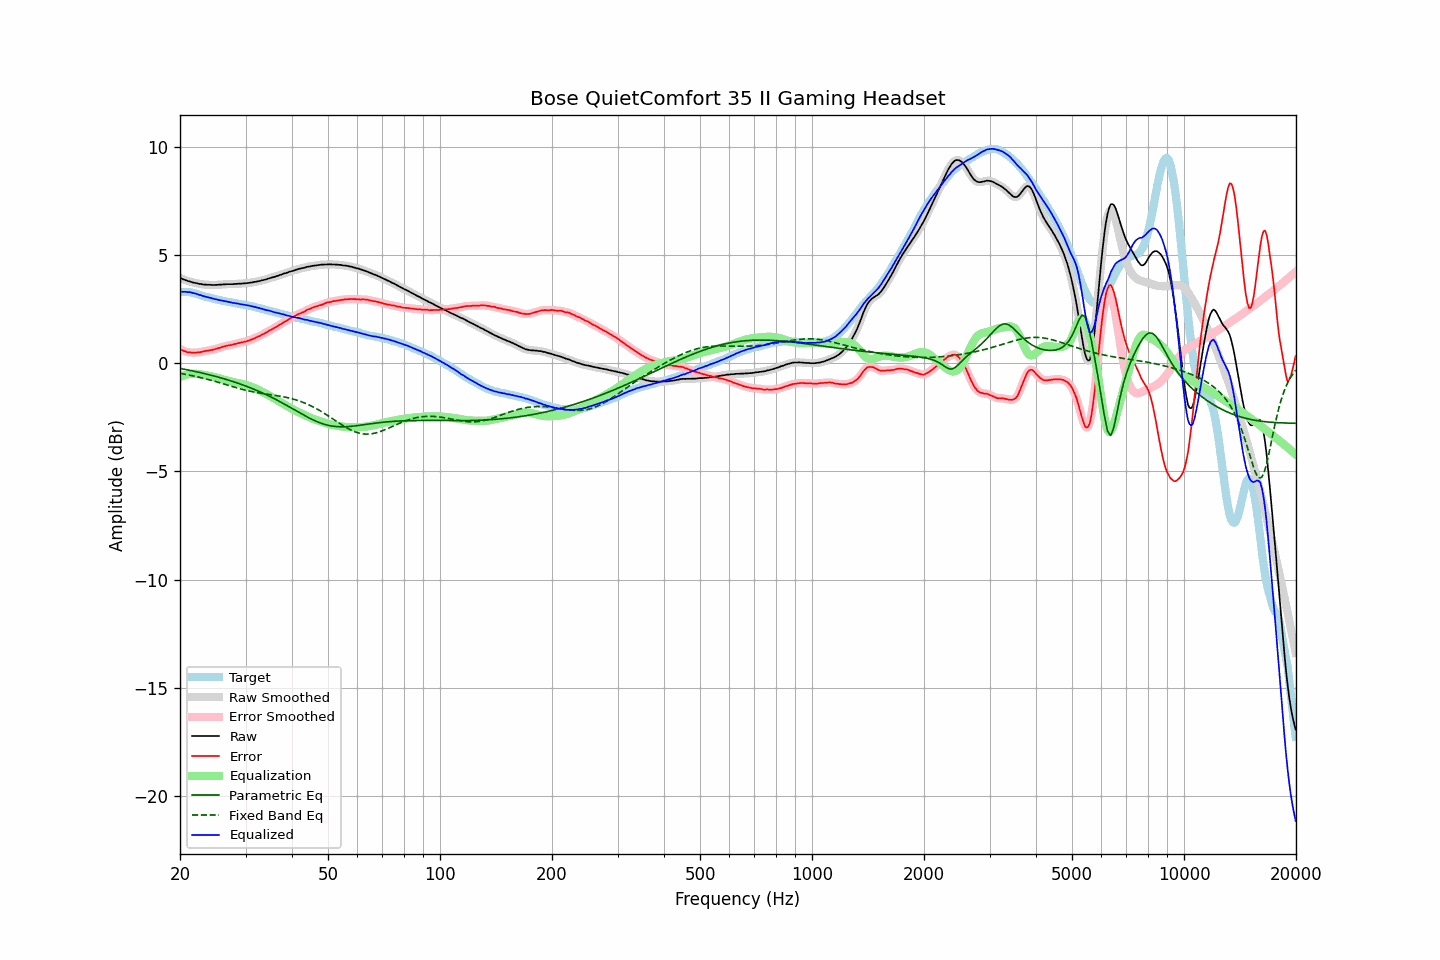

The file beside this chart, header and first rows:
frequency, raw, error, smoothed, error_smoothed, equalization, parametric_eq, fixed_band_eq, equalized_raw, equalized_smoothed, target
20.00, 3.94, 0.64, 3.94, 0.65, -0.64, -0.24, -0.47, 3.30, 3.30, 3.30
20.20, 3.91, 0.61, 3.91, 0.61, -0.61, -0.26, -0.48, 3.30, 3.30, 3.30
20.40, 3.87, 0.57, 3.87, 0.58, -0.58, -0.27, -0.49, 3.29, 3.30, 3.30
20.61, 3.85, 0.56, 3.85, 0.55, -0.55, -0.28, -0.51, 3.30, 3.29, 3.30
20.81, 3.82, 0.52, 3.82, 0.52, -0.53, -0.30, -0.52, 3.29, 3.29, 3.30
21.02, 3.79, 0.50, 3.80, 0.51, -0.51, -0.31, -0.54, 3.28, 3.28, 3.29
21.23, 3.78, 0.51, 3.77, 0.49, -0.50, -0.33, -0.55, 3.28, 3.27, 3.27
21.44, 3.75, 0.49, 3.75, 0.49, -0.49, -0.34, -0.57, 3.26, 3.26, 3.26
21.66, 3.73, 0.49, 3.73, 0.49, -0.48, -0.36, -0.58, 3.25, 3.25, 3.24
21.87, 3.71, 0.49, 3.71, 0.49, -0.48, -0.38, -0.60, 3.23, 3.23, 3.22
22.09, 3.70, 0.49, 3.69, 0.49, -0.49, -0.39, -0.61, 3.21, 3.21, 3.21
22.31, 3.68, 0.50, 3.68, 0.49, -0.50, -0.41, -0.63, 3.18, 3.18, 3.18
22.54, 3.66, 0.50, 3.67, 0.50, -0.51, -0.42, -0.65, 3.15, 3.16, 3.16
22.76, 3.66, 0.52, 3.65, 0.52, -0.52, -0.44, -0.67, 3.14, 3.13, 3.14
22.99, 3.64, 0.53, 3.64, 0.53, -0.53, -0.46, -0.68, 3.11, 3.11, 3.11
23.22, 3.63, 0.55, 3.63, 0.55, -0.54, -0.48, -0.70, 3.09, 3.09, 3.08
23.45, 3.63, 0.57, 3.63, 0.56, -0.56, -0.49, -0.72, 3.07, 3.07, 3.06
23.69, 3.62, 0.57, 3.62, 0.58, -0.57, -0.51, -0.74, 3.05, 3.05, 3.05
23.92, 3.62, 0.59, 3.62, 0.59, -0.59, -0.53, -0.76, 3.03, 3.03, 3.03
24.16, 3.62, 0.60, 3.62, 0.60, -0.60, -0.55, -0.78, 3.02, 3.01, 3.02
24.40, 3.61, 0.61, 3.61, 0.62, -0.62, -0.57, -0.80, 2.99, 2.99, 3.00
24.65, 3.61, 0.63, 3.61, 0.63, -0.64, -0.59, -0.82, 2.97, 2.98, 2.98
24.89, 3.61, 0.65, 3.61, 0.65, -0.65, -0.61, -0.85, 2.96, 2.96, 2.96
25.14, 3.62, 0.67, 3.62, 0.67, -0.67, -0.63, -0.87, 2.95, 2.94, 2.95
25.39, 3.62, 0.69, 3.62, 0.69, -0.70, -0.65, -0.89, 2.92, 2.93, 2.93
25.65, 3.63, 0.71, 3.63, 0.72, -0.72, -0.67, -0.91, 2.91, 2.91, 2.92
25.91, 3.63, 0.75, 3.63, 0.74, -0.74, -0.69, -0.93, 2.89, 2.89, 2.88
26.16, 3.64, 0.77, 3.64, 0.76, -0.76, -0.71, -0.96, 2.88, 2.88, 2.87
26.43, 3.64, 0.78, 3.64, 0.79, -0.78, -0.73, -0.98, 2.86, 2.86, 2.86
26.69, 3.65, 0.81, 3.65, 0.80, -0.80, -0.76, -1.00, 2.85, 2.85, 2.84
26.96, 3.65, 0.82, 3.65, 0.82, -0.82, -0.78, -1.02, 2.83, 2.83, 2.83
27.23, 3.65, 0.83, 3.65, 0.83, -0.83, -0.80, -1.05, 2.82, 2.82, 2.82
27.50, 3.65, 0.84, 3.65, 0.84, -0.85, -0.83, -1.07, 2.80, 2.80, 2.81
27.77, 3.65, 0.86, 3.65, 0.86, -0.87, -0.85, -1.09, 2.78, 2.79, 2.79
28.05, 3.66, 0.88, 3.66, 0.88, -0.88, -0.87, -1.11, 2.78, 2.77, 2.78
28.33, 3.66, 0.90, 3.66, 0.90, -0.90, -0.90, -1.13, 2.76, 2.76, 2.76
28.62, 3.67, 0.92, 3.67, 0.92, -0.92, -0.92, -1.15, 2.75, 2.75, 2.75
28.90, 3.67, 0.94, 3.67, 0.94, -0.93, -0.95, -1.18, 2.74, 2.74, 2.73
29.19, 3.67, 0.96, 3.67, 0.95, -0.95, -0.98, -1.20, 2.72, 2.72, 2.71
29.48, 3.68, 0.97, 3.68, 0.97, -0.97, -1.00, -1.21, 2.71, 2.71, 2.71
29.78, 3.69, 0.99, 3.69, 0.99, -0.99, -1.03, -1.23, 2.70, 2.70, 2.70
30.08, 3.69, 1.00, 3.69, 1.00, -1.01, -1.06, -1.25, 2.68, 2.69, 2.69
30.38, 3.70, 1.03, 3.70, 1.03, -1.03, -1.09, -1.27, 2.67, 2.67, 2.67
30.68, 3.71, 1.05, 3.71, 1.05, -1.05, -1.11, -1.29, 2.66, 2.65, 2.66
30.99, 3.72, 1.08, 3.72, 1.08, -1.08, -1.14, -1.30, 2.64, 2.64, 2.64
31.30, 3.73, 1.10, 3.73, 1.11, -1.11, -1.17, -1.32, 2.62, 2.63, 2.63
31.61, 3.75, 1.14, 3.75, 1.14, -1.14, -1.20, -1.33, 2.61, 2.61, 2.61
31.93, 3.76, 1.17, 3.76, 1.17, -1.17, -1.24, -1.35, 2.59, 2.59, 2.59
32.24, 3.77, 1.21, 3.77, 1.20, -1.20, -1.27, -1.36, 2.57, 2.57, 2.56
32.57, 3.79, 1.24, 3.79, 1.24, -1.24, -1.30, -1.37, 2.55, 2.55, 2.55
32.89, 3.80, 1.26, 3.81, 1.28, -1.27, -1.33, -1.39, 2.53, 2.53, 2.54
33.22, 3.83, 1.32, 3.82, 1.31, -1.31, -1.37, -1.40, 2.52, 2.51, 2.51
33.55, 3.84, 1.35, 3.84, 1.35, -1.35, -1.40, -1.41, 2.49, 2.49, 2.49
33.89, 3.86, 1.39, 3.86, 1.39, -1.39, -1.43, -1.42, 2.47, 2.47, 2.47
34.23, 3.88, 1.43, 3.88, 1.43, -1.43, -1.47, -1.43, 2.45, 2.45, 2.45
34.57, 3.91, 1.48, 3.91, 1.48, -1.47, -1.50, -1.44, 2.44, 2.43, 2.43
34.92, 3.93, 1.52, 3.93, 1.52, -1.52, -1.54, -1.45, 2.41, 2.41, 2.41
35.27, 3.95, 1.56, 3.95, 1.56, -1.56, -1.58, -1.46, 2.39, 2.39, 2.39
35.62, 3.97, 1.60, 3.97, 1.60, -1.60, -1.61, -1.47, 2.37, 2.37, 2.37
35.97, 3.99, 1.64, 3.99, 1.64, -1.64, -1.65, -1.49, 2.35, 2.35, 2.35
... 635 more rows
